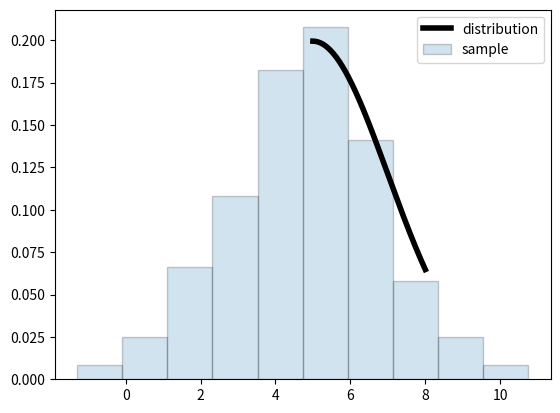

This chart was generated by the following Python code:
# guassian distribution
from scipy.stats import uniform
from scipy.stats import norm
import matplotlib.pyplot as plt
import numpy as np

gauss1 = norm(5, 2)
samples = gauss1.rvs(size=100, random_state=12)

x = np.linspace(5, 8, 1000)

plt.plot(x, gauss1.pdf(x), color='black', linewidth=4, label='distribution')
plt.hist(samples, density=True, alpha=0.2, bins=10, edgecolor='black', label='sample')
plt.legend()
plt.show()

